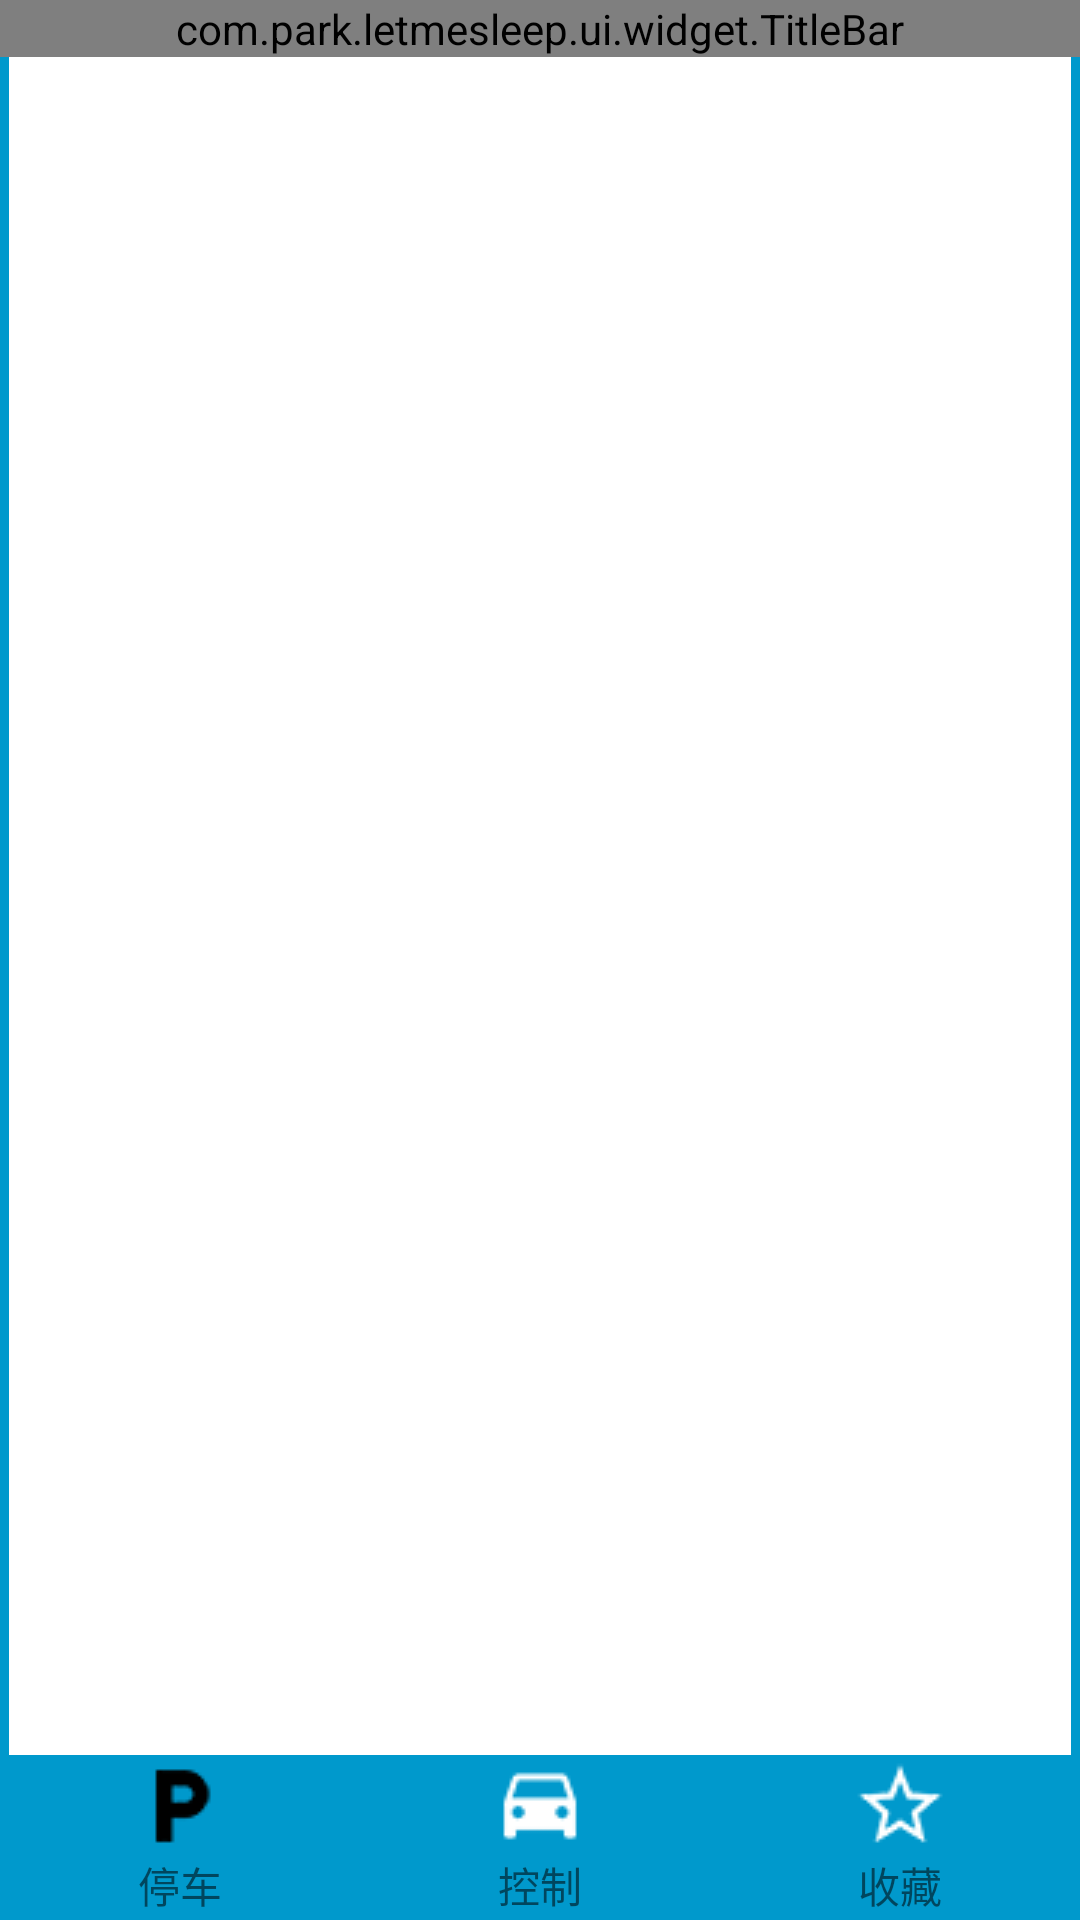

Reconstruct the res/layout file that produces this screen, plus the resources it refers to.
<!-- AndroidManifest.xml: application theme AppTheme -->
<!-- res/layout/activity_main.xml -->
<?xml version="1.0" encoding="utf-8"?>
<LinearLayout xmlns:android="http://schemas.android.com/apk/res/android"
    xmlns:tools="http://schemas.android.com/tools"
    android:layout_width="match_parent"
    android:layout_height="match_parent"
    tools:context=".ui.MainActivity"
    android:fitsSystemWindows="true"
    android:clipToPadding="true"
    android:orientation="vertical"
    android:background="@drawable/view_mpading">

    <com.park.letmesleep.ui.widget.TitleBar
        android:id="@+id/activity_main_titlebar"
        android:layout_width="match_parent"
        android:layout_height="wrap_content">
    </com.park.letmesleep.ui.widget.TitleBar>
    <FrameLayout
        android:id="@+id/id_content"
        android:layout_width="match_parent"
        android:layout_height="0dp"
        android:layout_weight="1"></FrameLayout>

    <include layout="@layout/view_main_bottom"></include>

</LinearLayout>
<!-- res/layout/view_main_bottom.xml (included above) -->
<?xml version="1.0" encoding="utf-8"?>
<LinearLayout xmlns:android="http://schemas.android.com/apk/res/android"
    android:layout_width="match_parent"
    android:layout_height="55dp"
    android:background="@android:color/holo_blue_dark"
    android:orientation="horizontal">
    <LinearLayout
        android:id="@+id/bottom_park"
        android:layout_width="0dp"
        android:layout_weight="1"
        android:gravity="center"
        android:layout_height="match_parent"
        android:orientation="vertical">
        <ImageButton
            android:background="@android:color/transparent"
            android:clickable="false"
            android:id="@+id/bottom_park_image"
            android:src="@drawable/park_fragment_selected"
            android:layout_width="32dp"
            android:layout_height="32dp"
            />
        <TextView
            android:layout_width="wrap_content"
            android:layout_height="wrap_content"
            android:text="停车"/>
    </LinearLayout>

    <LinearLayout
        android:id="@+id/bottom_control"
        android:layout_width="0dp"
        android:layout_weight="1"
        android:gravity="center"
        android:layout_height="match_parent"
        android:orientation="vertical">
        <ImageButton
            android:clickable="false"
            android:background="@android:color/transparent"
            android:id="@+id/bottom_control_image"
            android:src="@drawable/button_fragment_unselected"
            android:layout_width="32dp"
            android:layout_height="32dp"
            />
        <TextView
            android:layout_width="wrap_content"
            android:layout_height="wrap_content"
            android:text="控制"/>
    </LinearLayout>

    <LinearLayout
        android:id="@+id/bottom_collect"
        android:layout_width="0dp"
        android:layout_weight="1"
        android:gravity="center"
        android:layout_height="match_parent"
        android:orientation="vertical">
        <ImageButton
            android:background="@android:color/transparent"
            android:clickable="false"
            android:id="@+id/bottom_collect_image"
            android:src="@drawable/collect_fragment_unselected"
            android:layout_width="32dp"
            android:layout_height="32dp"
            />
        <TextView
            android:layout_width="wrap_content"
            android:layout_height="wrap_content"
            android:text="收藏"/>
    </LinearLayout>

</LinearLayout>
<!-- resources referenced by this layout -->
<resources>
  <!-- drawable button_fragment_unselected: png bitmap (drawable, 1213 bytes) -->
  <!-- drawable collect_fragment_unselected: png bitmap (drawable, 1331 bytes) -->
  <!-- drawable park_fragment_selected: png bitmap (drawable, 1140 bytes) -->
  <!-- drawable view_mpading (drawable) -->
  <?xml version="1.0" encoding="utf-8"?>
  <shape xmlns:android="http://schemas.android.com/apk/res/android" >
  
      
      <solid android:color="@android:color/white" />
      
      <stroke
          android:width="3dp"
          android:color="@android:color/holo_blue_dark" />
      
      <corners android:radius="3dp" />
      
      
  
  </shape>
  <style name="AppTheme" parent="Theme.AppCompat.Light.DarkActionBar">
          
          <item name="colorPrimary">@color/colorPrimary</item>
          <item name="colorPrimaryDark">@color/colorPrimaryDark</item>
          <item name="colorAccent">@color/colorAccent</item>
      </style>
  <color name="colorPrimary">#ff0099cc</color>
  <color name="colorPrimaryDark">#ff0099cc</color>
  <color name="colorAccent">#DD6B55</color>
</resources>
